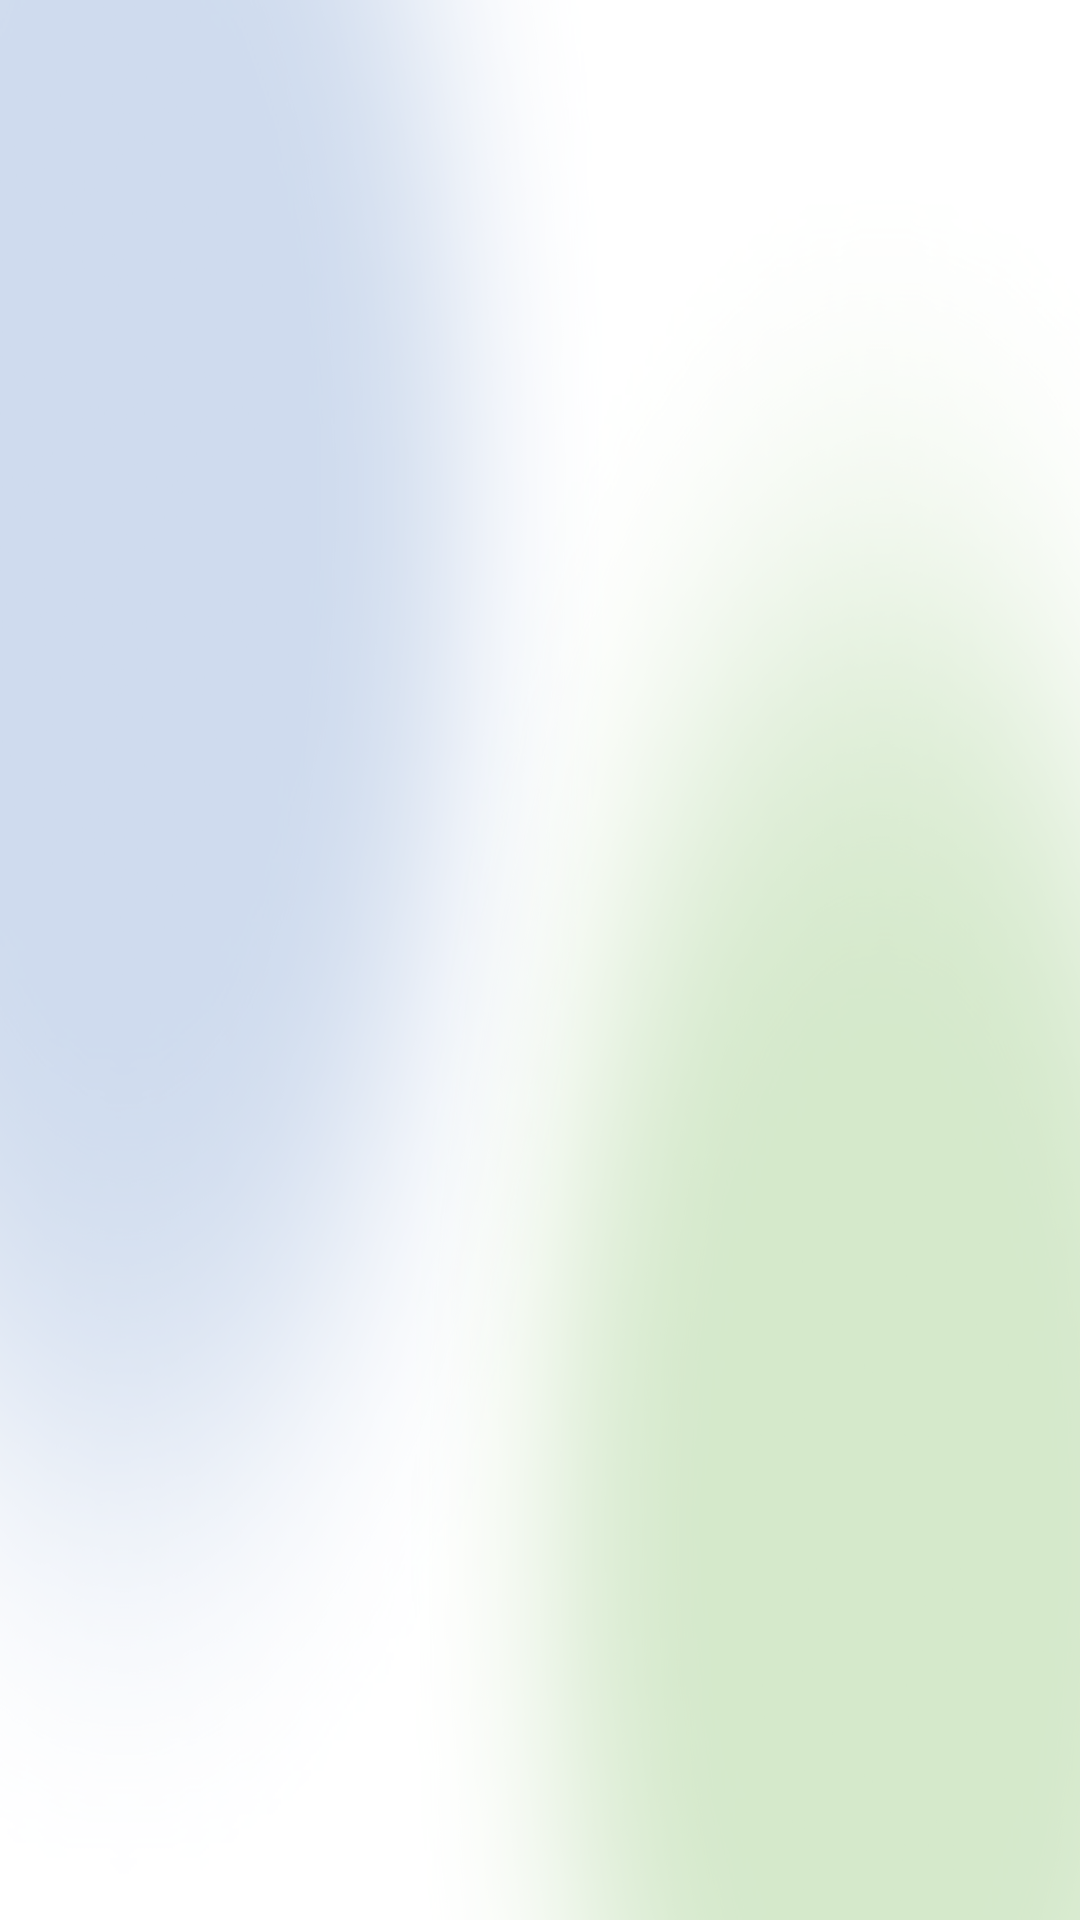

Write the Android layout XML for this screen, with the resource values it uses.
<!-- AndroidManifest.xml: application theme Theme.Gardeners -->
<!-- res/layout/fragment_plant.xml -->
<?xml version="1.0" encoding="utf-8"?>
<FrameLayout xmlns:android="http://schemas.android.com/apk/res/android"
    xmlns:app="http://schemas.android.com/apk/res-auto"
    xmlns:tools="http://schemas.android.com/tools"
    android:layout_width="match_parent"
    android:layout_height="match_parent"
    android:background="@drawable/background_3"
    tools:context=".PlantFragment">

    <LinearLayout
        android:layout_width="match_parent"
        android:layout_height="match_parent"
        android:gravity="center"
        android:orientation="vertical">

        <androidx.recyclerview.widget.RecyclerView
            android:id="@+id/my_plant1"
            android:orientation="horizontal"
            android:layout_width="match_parent"
            android:layout_height="wrap_content"
            android:layout_marginLeft="90px"
            android:layout_marginRight="90px"
            android:layout_marginBottom="105px"

            app:layoutManager="androidx.recyclerview.widget.LinearLayoutManager"/>

    </LinearLayout>
</FrameLayout>
<!-- resources referenced by this layout -->
<resources>
  <!-- drawable background_3: png bitmap (drawable, 407544 bytes) -->
  <style name="Theme.Gardeners" parent="Theme.AppCompat.Light.NoActionBar">
          
          <item name="colorPrimary">@color/gray</item>
          <item name="colorPrimaryVariant">#00000000</item>
          <item name="colorOnPrimary">@color/white</item>
          
          <item name="colorSecondary">@color/teal_200</item>
          <item name="colorSecondaryVariant">@color/teal_700</item>
          <item name="colorOnSecondary">@color/black</item>
          
  
          <item name="android:statusBarColor" tools:targetApi="l">#00000000</item>
          <item name="android:windowLightStatusBar">true</item>
          
      </style>
  <color name="gray">#FF646464</color>
  <color name="white">#FFFFFFFF</color>
  <color name="teal_200">#FF03DAC5</color>
  <color name="teal_700">#FF018786</color>
  <color name="black">#FF000000</color>
</resources>
